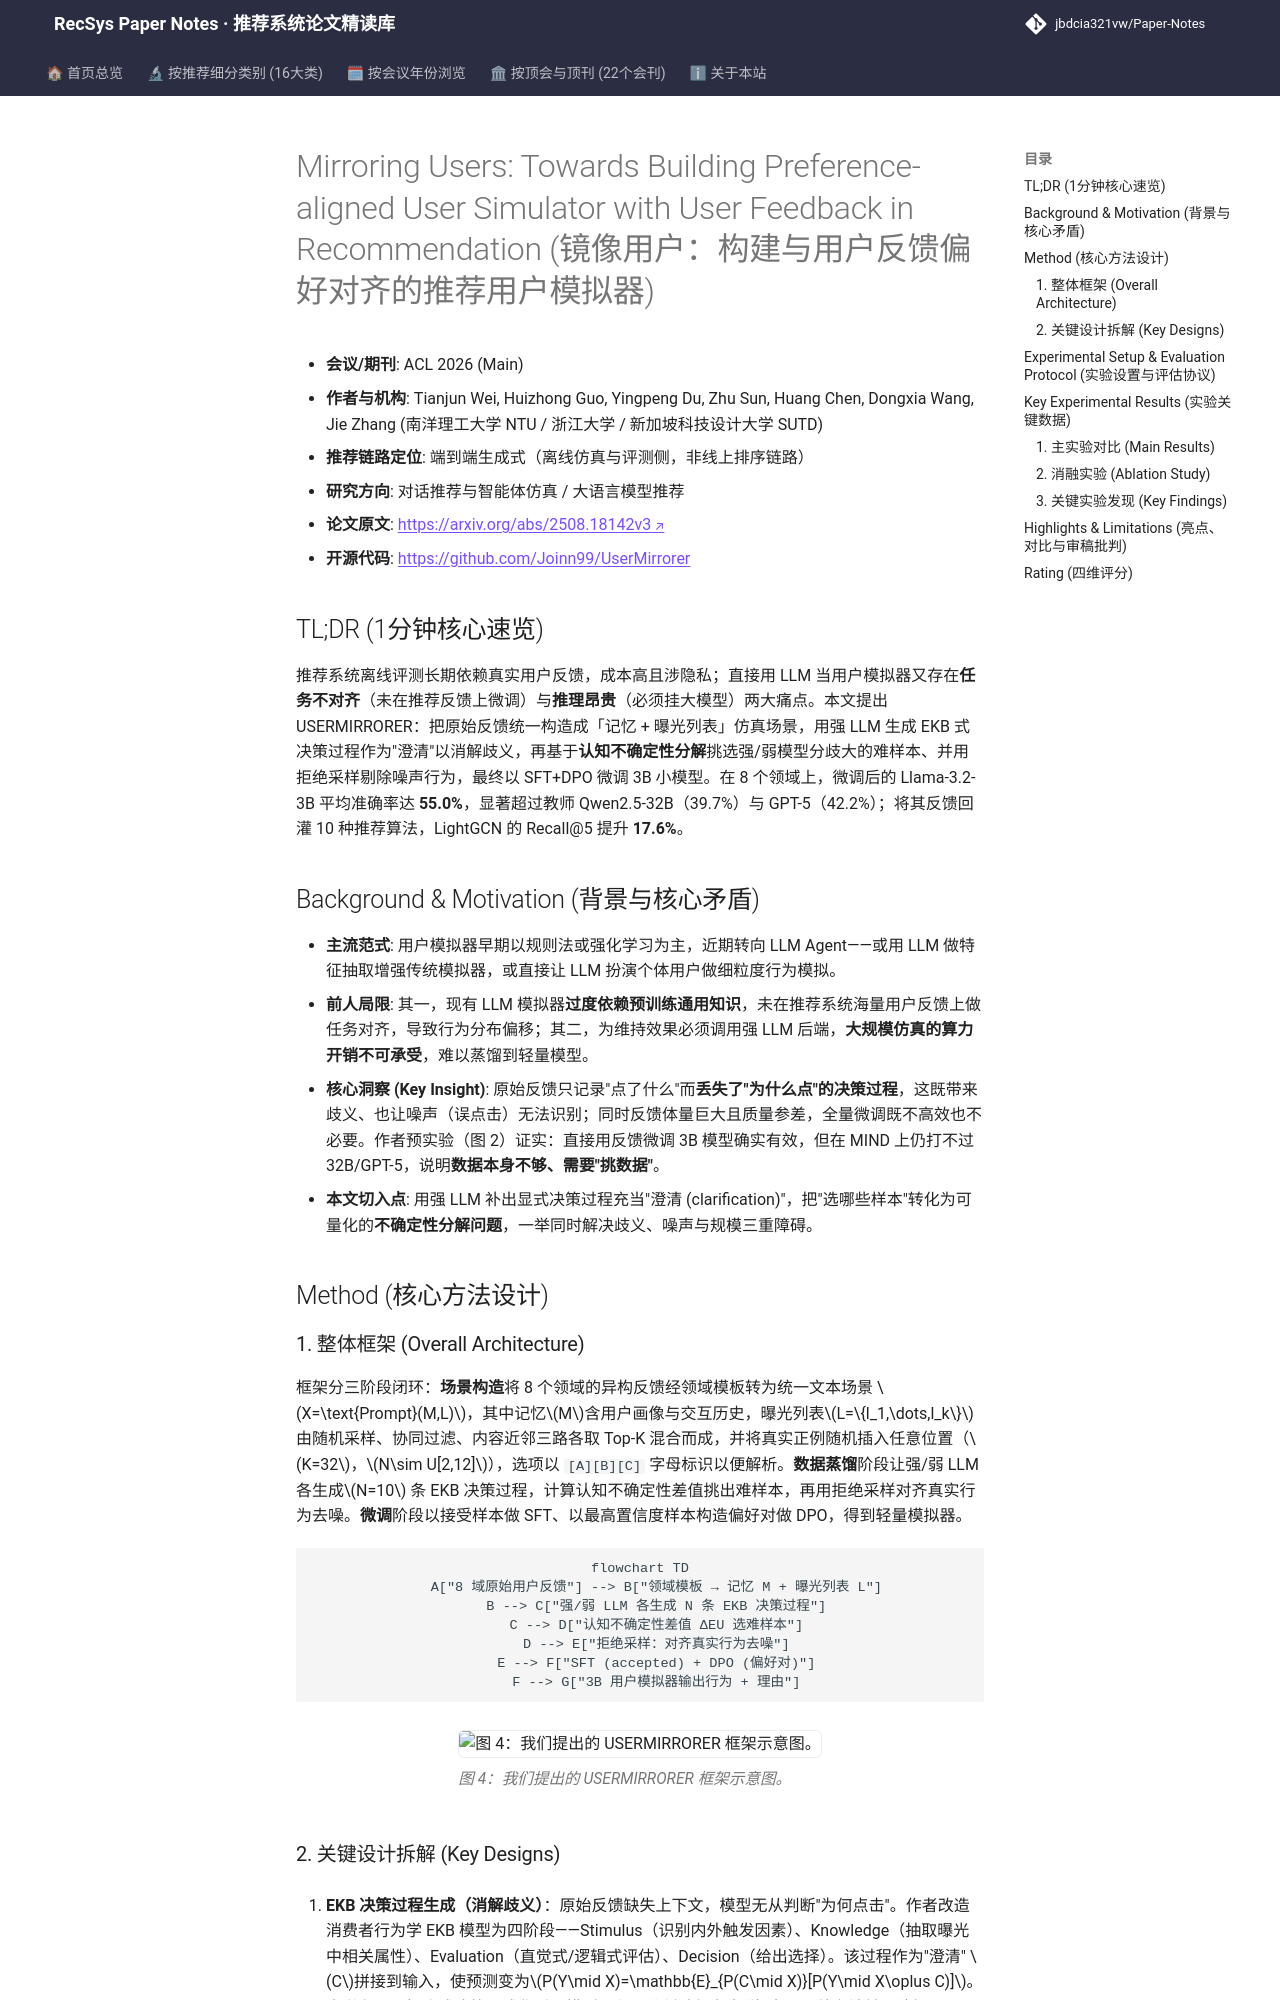

repository: jbdcia321vw/Paper-Notes · page: venues/ACL_EMNLP/2026/agent_conversational_rec/mirroring_users_towards_building_preference_aligned_user_simulator_with_use/index.html · generator: mkdocs

---
title: "[Paper Note] Mirroring Users: Towards Building Preference-aligned User Simulator with User Feedback in Recommendation"
description: "[ACL 2026][对话推荐与智能体仿真] 用 LLM 生成 EKB 决策过程作澄清、按认知不确定性蒸馏并拒绝采样去噪，微调 3B 模拟器在 8 域上超越 GPT-5 与教师模型。"
tags:
  - ACL
  - 对话推荐与智能体仿真
  - 端到端生成式
  - 用户模拟器
  - 不确定性蒸馏
  - DPO
date: 2026-11-13
venue: ACL_EMNLP
year: 2026
paper_url: "https://arxiv.org/abs/2508.18142"
code_url: "https://github.com/Joinn99/UserMirrorer"
categories:
  - agent_conversational_rec
  - llm_rec
---

# Mirroring Users: Towards Building Preference-aligned User Simulator with User Feedback in Recommendation (镜像用户：构建与用户反馈偏好对齐的推荐用户模拟器)

- **会议/期刊**: ACL 2026 (Main)
- **作者与机构**: Tianjun Wei, Huizhong Guo, Yingpeng Du, Zhu Sun, Huang Chen, Dongxia Wang, Jie Zhang (南洋理工大学 NTU / 浙江大学 / 新加坡科技设计大学 SUTD)
- **推荐链路定位**: 端到端生成式（离线仿真与评测侧，非线上排序链路）
- **研究方向**: 对话推荐与智能体仿真 / 大语言模型推荐
- **论文原文**: [https://arxiv.org/abs/2508.18142v3](https://arxiv.org/abs/2508.18142v3)
- **开源代码**: [https://github.com/Joinn99/UserMirrorer](https://github.com/Joinn99/UserMirrorer)

## TL;DR (1分钟核心速览)

推荐系统离线评测长期依赖真实用户反馈，成本高且涉隐私；直接用 LLM 当用户模拟器又存在**任务不对齐**（未在推荐反馈上微调）与**推理昂贵**（必须挂大模型）两大痛点。本文提出 USERMIRRORER：把原始反馈统一构造成「记忆 + 曝光列表」仿真场景，用强 LLM 生成 EKB 式决策过程作为"澄清"以消解歧义，再基于**认知不确定性分解**挑选强/弱模型分歧大的难样本、并用拒绝采样剔除噪声行为，最终以 SFT+DPO 微调 3B 小模型。在 8 个领域上，微调后的 Llama-3.2-3B 平均准确率达 **55.0%**，显著超过教师 Qwen2.5-32B（39.7%）与 GPT-5（42.2%）；将其反馈回灌 10 种推荐算法，LightGCN 的 Recall@5 提升 **17.6%**。

## Background & Motivation (背景与核心矛盾)

- **主流范式**: 用户模拟器早期以规则法或强化学习为主，近期转向 LLM Agent——或用 LLM 做特征抽取增强传统模拟器，或直接让 LLM 扮演个体用户做细粒度行为模拟。
- **前人局限**: 其一，现有 LLM 模拟器**过度依赖预训练通用知识**，未在推荐系统海量用户反馈上做任务对齐，导致行为分布偏移；其二，为维持效果必须调用强 LLM 后端，**大规模仿真的算力开销不可承受**，难以蒸馏到轻量模型。
- **核心洞察 (Key Insight)**: 原始反馈只记录"点了什么"而**丢失了"为什么点"的决策过程**，这既带来歧义、也让噪声（误点击）无法识别；同时反馈体量巨大且质量参差，全量微调既不高效也不必要。作者预实验（图 2）证实：直接用反馈微调 3B 模型确实有效，但在 MIND 上仍打不过 32B/GPT-5，说明**数据本身不够、需要"挑数据"**。
- **本文切入点**: 用强 LLM 补出显式决策过程充当"澄清 (clarification)"，把"选哪些样本"转化为可量化的**不确定性分解问题**，一举同时解决歧义、噪声与规模三重障碍。

## Method (核心方法设计)
